Run: headless pygame with SDL's dummy video driver; simulated clock (each Clock.tick advances the game by its frame time, no real sleeping); random seed 0; keys injected as events and as key.get_pressed() state; no mouse input.
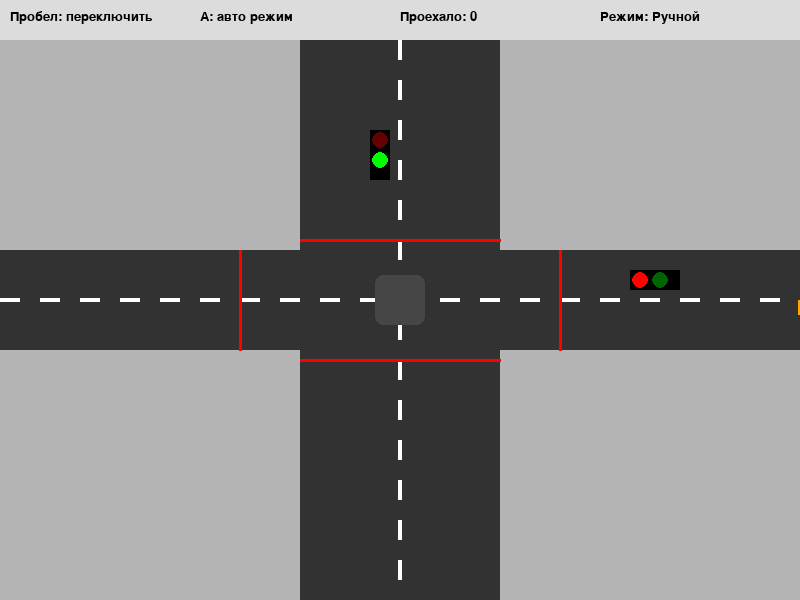
Frame 1 of 4 · flips 1–60 · no input
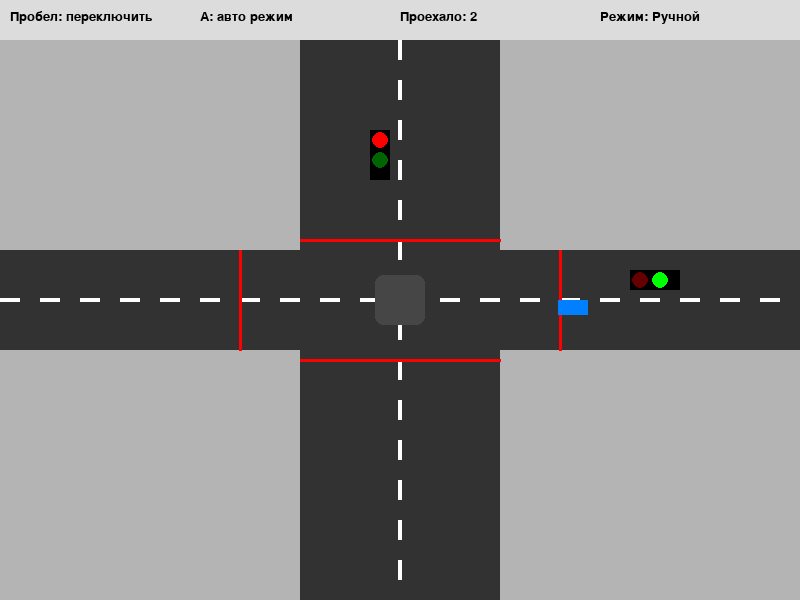
Frame 2 of 4 · flips 61–180 · tapped SPACE, RETURN · held RIGHT (→), D
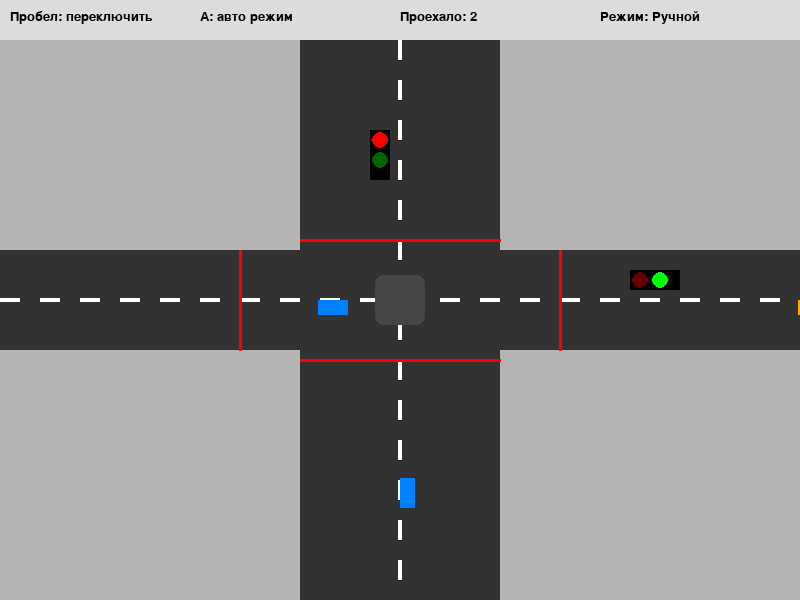
Frame 3 of 4 · flips 181–300 · held DOWN (↓), S
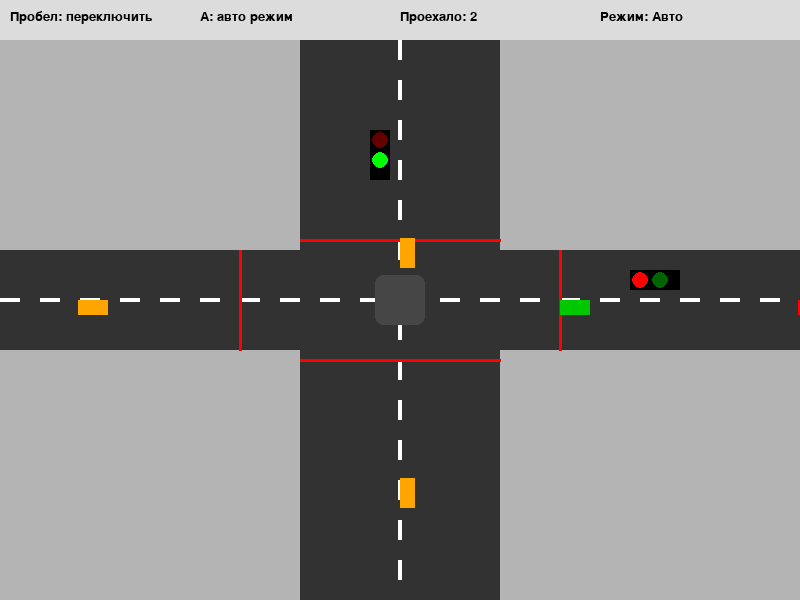
Frame 4 of 4 · flips 301–420 · held LEFT (←), A, UP (↑), W

The pygame program that drew these frames:

import pygame
import random

pygame.init()

WIDTH, HEIGHT = 800, 600
WIN = pygame.display.set_mode((WIDTH, HEIGHT))
pygame.display.set_caption("Симулятор перекрёстка")

clock = pygame.time.Clock()

WHITE = (255, 255, 255)
GRAY = (100, 100, 100)
RED = (255, 0, 0)
GREEN = (0, 255, 0)
BLACK = (0, 0, 0)

traffic_light_ns = "green"
traffic_light_ew = "red"
last_switch_time = pygame.time.get_ticks()
AUTO_MODE = False
SWITCH_INTERVAL = 5000  


cars = []
car_speed = 2
passed_cars = 0

font = pygame.font.SysFont("arial", 20)

def draw_intersection(surface):
    surface.fill((180, 180, 180)) 

    road_color = (50, 50, 50)
    pygame.draw.rect(surface, road_color, (300, 0, 200, HEIGHT)) 
    pygame.draw.rect(surface, road_color, (0, 250, WIDTH, 100))  

    # Разметка (прерывистые линии)
    for y in range(0, HEIGHT, 40):
        pygame.draw.rect(surface, WHITE, (398, y, 4, 20))  

    for x in range(0, WIDTH, 40):
        pygame.draw.rect(surface, WHITE, (x, 298, 20, 4)) 

    stop_line_color = (255, 0, 0)

    pygame.draw.line(surface, stop_line_color, (300, 240), (500, 240), 3)

    pygame.draw.line(surface, stop_line_color, (300, 360), (500, 360), 3)

    pygame.draw.line(surface, stop_line_color, (240, 250), (240, 350), 3)

    pygame.draw.line(surface, stop_line_color, (560, 250), (560, 350), 3)

    pygame.draw.rect(surface, (70, 70, 70), (375, 275, 50, 50), border_radius=8)
 

def draw_traffic_lights(surface, light_ns, light_ew):
    pygame.draw.rect(surface, BLACK, (370, 130, 20, 50))  
    pygame.draw.rect(surface, BLACK, (630, 270, 50, 20))  

    pygame.draw.circle(surface, RED if light_ns == "red" else (100, 0, 0), (380, 140), 8)
    pygame.draw.circle(surface, GREEN if light_ns == "green" else (0, 100, 0), (380, 160), 8)

    pygame.draw.circle(surface, RED if light_ew == "red" else (100, 0, 0), (640, 280), 8)
    pygame.draw.circle(surface, GREEN if light_ew == "green" else (0, 100, 0), (660, 280), 8)

def spawn_car():
    direction = random.choice(["north", "south", "east", "west"])
    if direction == "north":
        return [400, HEIGHT, 0, -car_speed, False]
    elif direction == "south":
        return [400, -40, 0, car_speed, False]
    elif direction == "east":
        return [-40, 300, car_speed, 0, False]
    elif direction == "west":
        return [WIDTH, 300, -car_speed, 0, False]

def update_cars(cars, light_ns, light_ew):
    global passed_cars
    for i, car in enumerate(cars[:]):
        x, y, dx, dy, entered = car

        # Координаты зоны перекрёстка
        in_intersection = 250 <= y <= 350 if dx == 0 else 250 <= x <= 550

        blocked = False
        for j, other in enumerate(cars):
            if i == j:
                continue
            ox, oy, odx, ody, _ = other

            if dx == 0 and abs(x - ox) < 40 and 0 < (oy - y) * dy < 50 and abs(ox - x) < 10:
                blocked = True
                break
            if dy == 0 and abs(y - oy) < 40 and 0 < (ox - x) * dx < 50 and abs(oy - y) < 10:
                blocked = True
                break

        if blocked:
            continue  
        
        if not entered:
            if dx == 0: 
                if dy < 0:  
                    stop_y = 360 
                    if y <= stop_y and light_ns == "red":
                        continue
                else:  
                    stop_y = 240 
                    if y + 30 >= stop_y and light_ns == "red":
                        continue

            else:  
                if dx < 0:  
                    stop_x = 560  
                    if x <= stop_x and light_ew == "red":
                        continue
                else:  
                    stop_x = 240  
                    if x + 30 >= stop_x and light_ew == "red":
                        continue

        if not entered and (
            (dx == 0 and light_ns == "green" and in_intersection) or
            (dx != 0 and light_ew == "green" and in_intersection)
        ):
            car[4] = True

        car[0] += dx
        car[1] += dy

        if not (0 <= car[0] <= WIDTH and 0 <= car[1] <= HEIGHT):
            cars.remove(car)
            passed_cars += 1



def draw_cars(surface, cars):
    for x, y, dx, dy, _ in cars:
        color = random.choice([(0, 128, 255), (255, 0, 0), (0, 200, 0), (255, 165, 0)])
        width, height = (30, 15) if dx != 0 else (15, 30)
        pygame.draw.rect(surface, color, (x, y, width, height))


def toggle_lights():
    global traffic_light_ns, traffic_light_ew
    if traffic_light_ns == "green":
        traffic_light_ns = "red"
        traffic_light_ew = "green"
    else:
        traffic_light_ns = "green"
        traffic_light_ew = "red"

def auto_switch():
    global last_switch_time
    now = pygame.time.get_ticks()
    if now - last_switch_time >= SWITCH_INTERVAL:
        toggle_lights()
        last_switch_time = now

def draw_ui():
    pygame.draw.rect(WIN, (220, 220, 220), (0, 0, WIDTH, 40))  # верхняя панель

    manual_btn = font.render("Пробел: переключить", True, BLACK)
    auto_btn = font.render("A: авто режим", True, BLACK)
    counter = font.render(f"Проехало: {passed_cars}", True, BLACK)
    mode = font.render(f"Режим: {'Авто' if AUTO_MODE else 'Ручной'}", True, BLACK)

    WIN.blit(manual_btn, (10, 10))
    WIN.blit(auto_btn, (200, 10))
    WIN.blit(counter, (400, 10))
    WIN.blit(mode, (600, 10))

# Основной цикл
run = True
spawn_timer = 0

while run:
    clock.tick(60)
    spawn_timer += 1

    for event in pygame.event.get():
        if event.type == pygame.QUIT:
            run = False

        elif event.type == pygame.KEYDOWN:
            if event.key == pygame.K_SPACE:
                toggle_lights()
            elif event.key == pygame.K_a:
                AUTO_MODE = not AUTO_MODE

    if AUTO_MODE:
        auto_switch()

    if spawn_timer >= 60:  # Каждую секунду
        cars.append(spawn_car())
        spawn_timer = 0

    update_cars(cars, traffic_light_ns, traffic_light_ew)

    draw_intersection(WIN)
    draw_traffic_lights(WIN, traffic_light_ns, traffic_light_ew)
    draw_cars(WIN, cars)
    draw_ui()

    pygame.display.update()

pygame.quit()
